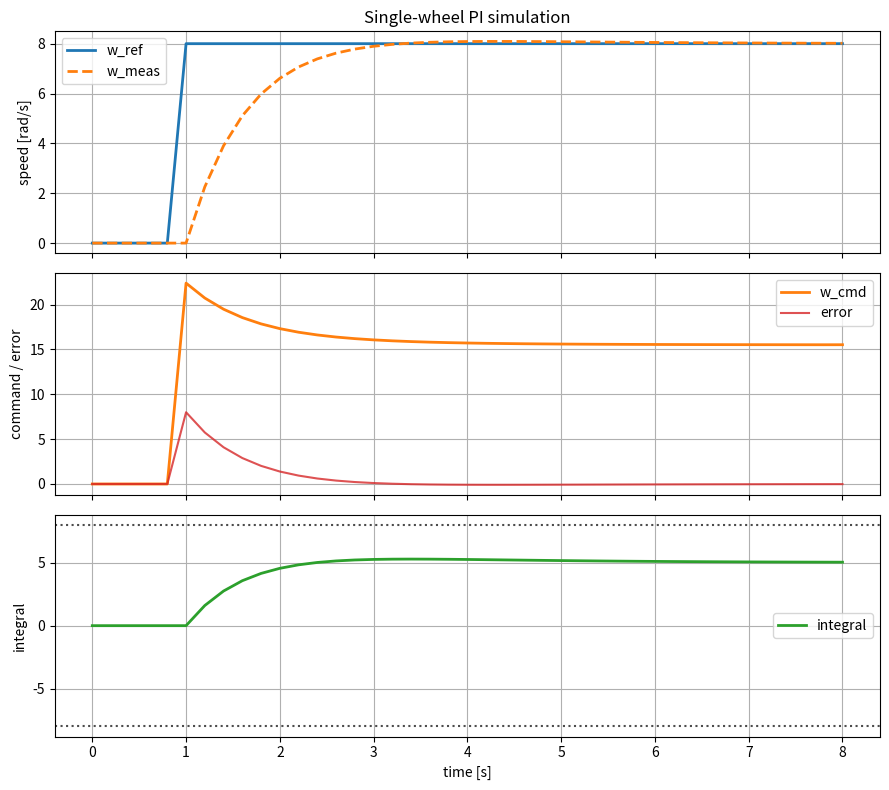
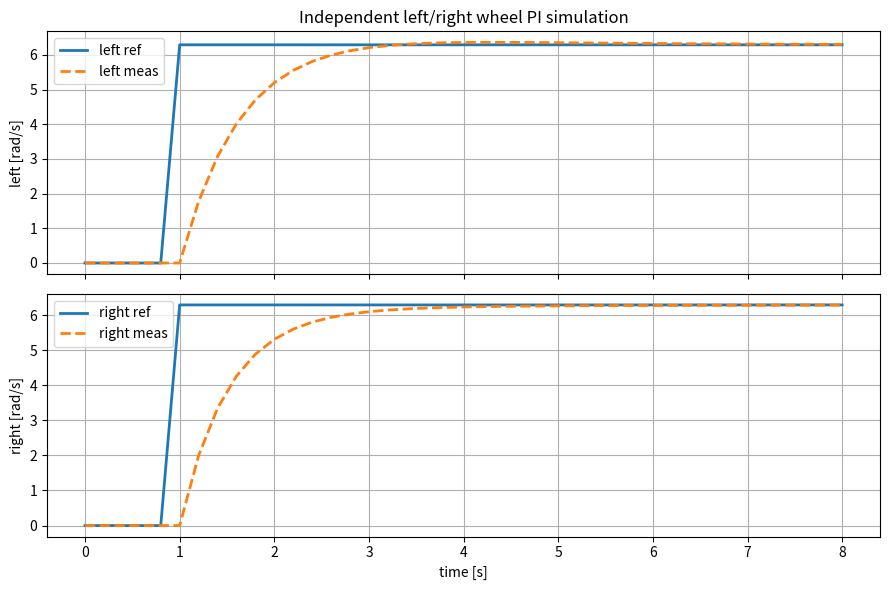

Generate these figures, in order, with matplotlib:
#!/usr/bin/env python3
from __future__ import annotations

"""Simulate the wheel PI loop on top of an identified first-order plant."""

import matplotlib.pyplot as plt
import numpy as np


# Replace these with identified parameters from identify_wheel_first_order.py.
A_LEFT = 0.804530
B_LEFT = 0.100806

A_RIGHT = 0.774506
B_RIGHT = 0.113154

# Match the onboard controller as a starting point.
TS = 0.2
KP = 1.5
KI = 1.5
INTEGRAL_LIMIT = 8.0

WHEEL_RADIUS = 0.0318
AXLE_LENGTH = 0.10

STEP_TIME = 1.0
STEP_AMPLITUDE = 8.0
SIM_TIME = 8.0


def clamp(value: float, low: float, high: float) -> float:
    return max(low, min(high, value))


def build_step_reference(
    t: np.ndarray,
    step_time: float,
    amplitude: float,
    initial_value: float = 0.0,
) -> np.ndarray:
    ref = np.full_like(t, initial_value, dtype=float)
    ref[t >= step_time] = amplitude
    return ref


def body_to_wheel_refs(
    v_ref: np.ndarray,
    omega_ref: np.ndarray,
    wheel_radius: float,
    axle_length: float,
) -> tuple[np.ndarray, np.ndarray]:
    w_left_ref = (v_ref - 0.5 * axle_length * omega_ref) / wheel_radius
    w_right_ref = (v_ref + 0.5 * axle_length * omega_ref) / wheel_radius
    return w_left_ref, w_right_ref


def simulate_pi_single_wheel(
    a: float,
    b: float,
    Ts: float,
    kp: float,
    ki: float,
    integral_limit: float,
    w_ref: np.ndarray,
    w0: float = 0.0,
) -> dict[str, np.ndarray]:
    """Simulate one wheel PI loop with integral clamping."""

    w_ref = np.asarray(w_ref, dtype=float)
    n = len(w_ref)

    w_meas = np.zeros(n, dtype=float)
    w_cmd = np.zeros(n, dtype=float)
    integral_hist = np.zeros(n, dtype=float)
    error_hist = np.zeros(n, dtype=float)

    w_meas[0] = float(w0)
    integral = 0.0

    for k in range(n - 1):
        error = w_ref[k] - w_meas[k]
        integral = clamp(integral + error * Ts, -integral_limit, integral_limit)
        w_cmd[k] = w_ref[k] + kp * error + ki * integral
        w_meas[k + 1] = a * w_meas[k] + b * w_cmd[k]

        error_hist[k] = error
        integral_hist[k + 1] = integral

    final_error = w_ref[-1] - w_meas[-1]
    error_hist[-1] = final_error
    w_cmd[-1] = w_ref[-1] + kp * final_error + ki * integral
    return {
        "w_ref": w_ref,
        "w_meas": w_meas,
        "w_cmd": w_cmd,
        "integral": integral_hist,
        "error": error_hist,
    }


def simulate_pi_two_wheels(
    left_model: tuple[float, float],
    right_model: tuple[float, float],
    Ts: float,
    kp_left: float,
    ki_left: float,
    kp_right: float,
    ki_right: float,
    integral_limit: float,
    w_left_ref: np.ndarray,
    w_right_ref: np.ndarray,
) -> tuple[dict[str, np.ndarray], dict[str, np.ndarray]]:
    """Simulate left and right wheels independently with separate models."""

    left = simulate_pi_single_wheel(
        a=left_model[0],
        b=left_model[1],
        Ts=Ts,
        kp=kp_left,
        ki=ki_left,
        integral_limit=integral_limit,
        w_ref=w_left_ref,
    )
    right = simulate_pi_single_wheel(
        a=right_model[0],
        b=right_model[1],
        Ts=Ts,
        kp=kp_right,
        ki=ki_right,
        integral_limit=integral_limit,
        w_ref=w_right_ref,
    )
    return left, right


def plot_single_wheel(t: np.ndarray, result: dict[str, np.ndarray], integral_limit: float) -> None:
    """Plot single-wheel reference tracking, command, and integral state."""

    fig, axes = plt.subplots(3, 1, figsize=(9, 8), sharex=True)

    axes[0].plot(t, result["w_ref"], label="w_ref", linewidth=2.0)
    axes[0].plot(t, result["w_meas"], "--", label="w_meas", linewidth=2.0)
    axes[0].set_ylabel("speed [rad/s]")
    axes[0].set_title("Single-wheel PI simulation")
    axes[0].grid(True)
    axes[0].legend()

    axes[1].plot(t, result["w_cmd"], label="w_cmd", color="tab:orange", linewidth=2.0)
    axes[1].plot(t, result["error"], label="error", color="tab:red", alpha=0.8)
    axes[1].set_ylabel("command / error")
    axes[1].grid(True)
    axes[1].legend()

    axes[2].plot(t, result["integral"], label="integral", color="tab:green", linewidth=2.0)
    axes[2].axhline(integral_limit, color="k", linestyle=":", alpha=0.7)
    axes[2].axhline(-integral_limit, color="k", linestyle=":", alpha=0.7)
    axes[2].set_ylabel("integral")
    axes[2].set_xlabel("time [s]")
    axes[2].grid(True)
    axes[2].legend()

    fig.tight_layout()


def plot_two_wheels(
    t: np.ndarray,
    left: dict[str, np.ndarray],
    right: dict[str, np.ndarray],
) -> None:
    """Plot left and right wheel tracking for the two-wheel example."""

    fig, axes = plt.subplots(2, 1, figsize=(9, 6), sharex=True)

    axes[0].plot(t, left["w_ref"], label="left ref", linewidth=2.0)
    axes[0].plot(t, left["w_meas"], "--", label="left meas", linewidth=2.0)
    axes[0].set_ylabel("left [rad/s]")
    axes[0].set_title("Independent left/right wheel PI simulation")
    axes[0].grid(True)
    axes[0].legend()

    axes[1].plot(t, right["w_ref"], label="right ref", linewidth=2.0)
    axes[1].plot(t, right["w_meas"], "--", label="right meas", linewidth=2.0)
    axes[1].set_ylabel("right [rad/s]")
    axes[1].set_xlabel("time [s]")
    axes[1].grid(True)
    axes[1].legend()

    fig.tight_layout()


def main() -> None:
    t = np.arange(0.0, SIM_TIME + TS, TS)

    # First simulate a simple wheel-speed step on one wheel.
    w_ref_step = build_step_reference(t, STEP_TIME, STEP_AMPLITUDE)
    single = simulate_pi_single_wheel(
        a=A_LEFT,
        b=B_LEFT,
        Ts=TS,
        kp=KP,
        ki=KI,
        integral_limit=INTEGRAL_LIMIT,
        w_ref=w_ref_step,
    )
    plot_single_wheel(t, single, INTEGRAL_LIMIT)

    # Then show how the same wheel models can be driven from body references.
    v_ref = np.zeros_like(t)
    omega_ref = np.zeros_like(t)
    v_ref[t >= STEP_TIME] = 0.20

    w_left_ref, w_right_ref = body_to_wheel_refs(
        v_ref=v_ref,
        omega_ref=omega_ref,
        wheel_radius=WHEEL_RADIUS,
        axle_length=AXLE_LENGTH,
    )
    left, right = simulate_pi_two_wheels(
        left_model=(A_LEFT, B_LEFT),
        right_model=(A_RIGHT, B_RIGHT),
        Ts=TS,
        kp_left=KP,
        ki_left=KI,
        kp_right=KP,
        ki_right=KI,
        integral_limit=INTEGRAL_LIMIT,
        w_left_ref=w_left_ref,
        w_right_ref=w_right_ref,
    )
    plot_two_wheels(t, left, right)

    plt.show()


if __name__ == "__main__":
    main()
